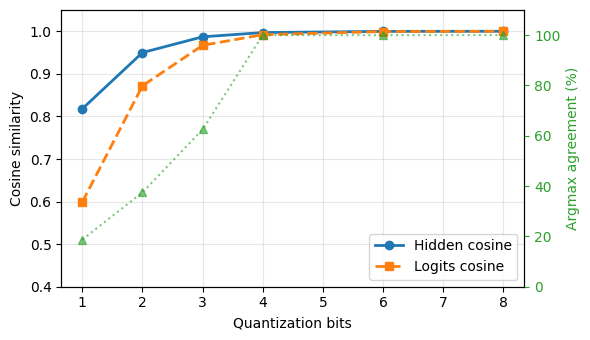
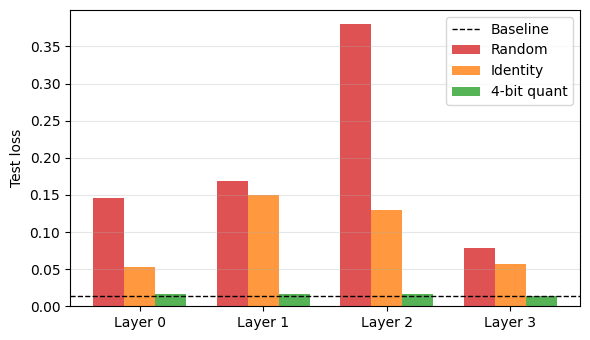
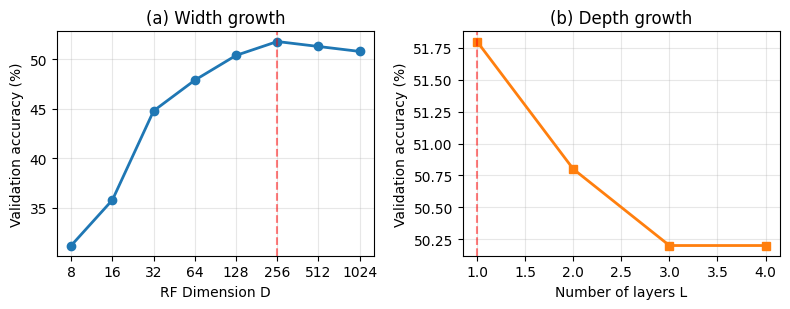
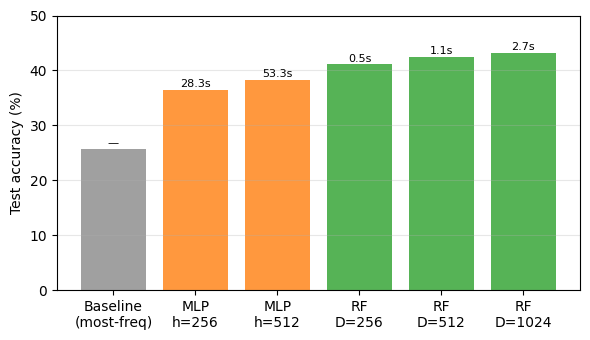
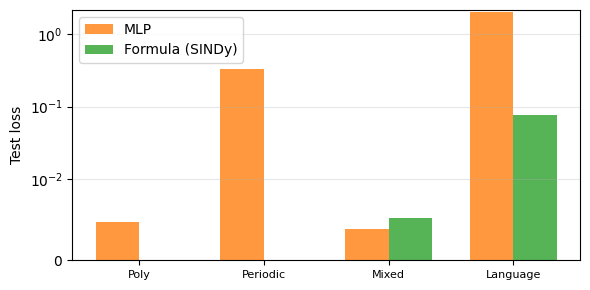

Recreate these plots in Python, in order.
import matplotlib
matplotlib.use('Agg')
import matplotlib.pyplot as plt
import numpy as np, os
os.makedirs('figures',exist_ok=True)
plt.rcParams.update({'font.size':10,'font.family':'DejaVu Sans'})

# Fig1: bitsweep
fig,ax1=plt.subplots(figsize=(6,3.5))
bits=[1,2,3,4,6,8]
h=[0.818,0.950,0.987,0.997,0.9998,1.0]
l=[0.599,0.872,0.967,0.992,0.9994,1.0]
a=[18.75,37.5,62.5,100,100,100]
ax1.plot(bits,h,'o-',label='Hidden cosine',color='#1f77b4',lw=2)
ax1.plot(bits,l,'s--',label='Logits cosine',color='#ff7f0e',lw=2)
ax1.set_xlabel('Quantization bits'); ax1.set_ylabel('Cosine similarity')
ax1.set_ylim(0.4,1.05); ax1.grid(alpha=0.3); ax1.legend(loc='lower right')
ax2=ax1.twinx(); ax2.plot(bits,a,'^:',color='#2ca02c',alpha=0.6)
ax2.set_ylabel('Argmax agreement (%)',color='#2ca02c')
ax2.tick_params(axis='y',colors='#2ca02c'); ax2.set_ylim(0,110)
plt.tight_layout(); plt.savefig('figures/fig1_bitsweep.pdf'); plt.close()

# Fig2: layers
fig,ax=plt.subplots(figsize=(6,3.5))
layers=['Layer 0','Layer 1','Layer 2','Layer 3']
r=[0.146,0.169,0.380,0.078]; idn=[0.053,0.150,0.130,0.057]; q=[0.017,0.016,0.016,0.014]
x=np.arange(4); w=0.25
ax.bar(x-w,r,w,label='Random',color='#d62728',alpha=0.8)
ax.bar(x,idn,w,label='Identity',color='#ff7f0e',alpha=0.8)
ax.bar(x+w,q,w,label='4-bit quant',color='#2ca02c',alpha=0.8)
ax.axhline(0.0145,color='black',linestyle='--',label='Baseline',lw=1)
ax.set_xticks(x); ax.set_xticklabels(layers); ax.set_ylabel('Test loss')
ax.legend(); ax.grid(alpha=0.3,axis='y')
plt.tight_layout(); plt.savefig('figures/fig2_layers.pdf'); plt.close()

# Fig3: discovery
fig,(ax1,ax2)=plt.subplots(1,2,figsize=(8,3.2))
D=[8,16,32,64,128,256,512,1024]; Da=[31.2,35.8,44.8,47.9,50.4,51.8,51.3,50.8]
ax1.plot(range(len(D)),Da,'o-',color='#1f77b4',lw=2)
ax1.set_xticks(range(len(D))); ax1.set_xticklabels(D)
ax1.set_xlabel('RF Dimension D'); ax1.set_ylabel('Validation accuracy (%)')
ax1.set_title('(a) Width growth'); ax1.axvline(5,color='red',linestyle='--',alpha=0.5)
ax1.grid(alpha=0.3)
L=[1,2,3,4]; La=[51.8,50.8,50.2,50.2]
ax2.plot(L,La,'s-',color='#ff7f0e',lw=2)
ax2.set_xlabel('Number of layers L'); ax2.set_ylabel('Validation accuracy (%)')
ax2.set_title('(b) Depth growth'); ax2.axvline(1,color='red',linestyle='--',alpha=0.5)
ax2.grid(alpha=0.3)
plt.tight_layout(); plt.savefig('figures/fig3_discovery.pdf'); plt.close()

# Fig4: RF vs MLP
fig,ax=plt.subplots(figsize=(6,3.5))
models=['Baseline\n(most-freq)','MLP\nh=256','MLP\nh=512','RF\nD=256','RF\nD=512','RF\nD=1024']
accs=[25.7,36.4,38.3,41.1,42.5,43.2]; times=[0,28.3,53.3,0.52,1.14,2.72]
colors=['#888']+['#ff7f0e']*2+['#2ca02c']*3
bars=ax.bar(models,accs,color=colors,alpha=0.8)
for bar,t in zip(bars,times):
    y=bar.get_height(); lbl=f'{t:.1f}s' if t>0 else '—'
    ax.text(bar.get_x()+bar.get_width()/2,y+0.5,lbl,ha='center',fontsize=8)
ax.set_ylabel('Test accuracy (%)'); ax.set_ylim(0,50); ax.grid(alpha=0.3,axis='y')
plt.tight_layout(); plt.savefig('figures/fig4_rf_vs_mlp.pdf'); plt.close()

# Fig5: SINDy
fig,ax=plt.subplots(figsize=(6,3))
ds=['Poly','Periodic','Mixed','Language']
mlp=[0.00478,0.33134,0.00385,2.03]; fml=[0.0,0.0,0.00521,0.077]
x=np.arange(4); w=0.35
ax.bar(x-w/2,mlp,w,label='MLP',color='#ff7f0e',alpha=0.8)
ax.bar(x+w/2,fml,w,label='Formula (SINDy)',color='#2ca02c',alpha=0.8)
ax.set_xticks(x); ax.set_xticklabels(ds,fontsize=8)
ax.set_ylabel('Test loss'); ax.set_yscale('symlog',linthresh=0.01)
ax.legend(); ax.grid(alpha=0.3,axis='y')
plt.tight_layout(); plt.savefig('figures/fig5_sindy.pdf'); plt.close()
print("✅ 5 figures saved")
